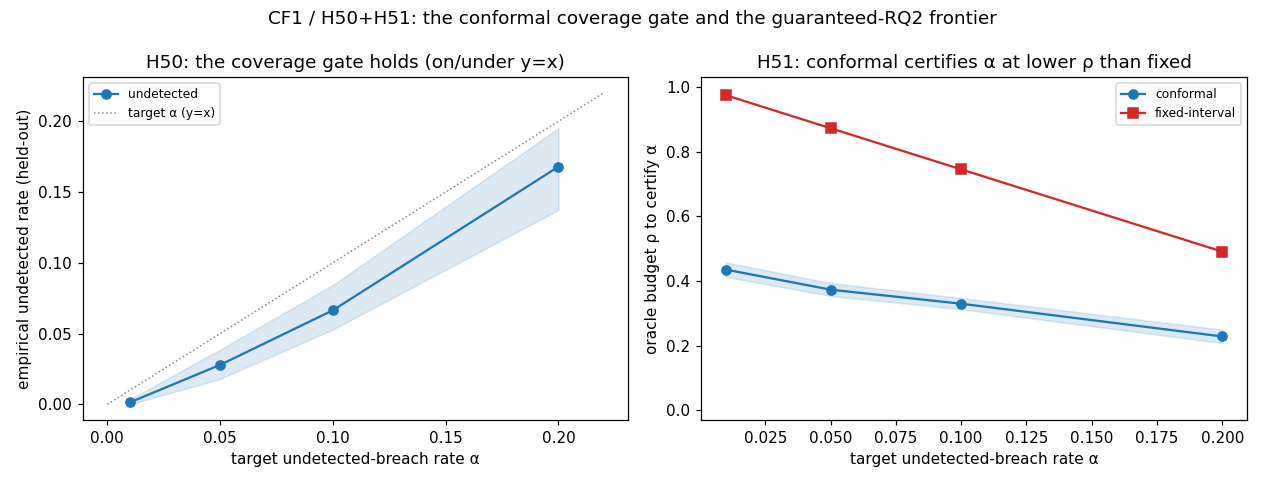

Source data for this figure (header and first rows):
alpha, test_undetected, tu_lo, tu_hi, conformal_rho, cf_lo, cf_hi, fixed_rho, breach_rate, n
0.0100, 0.001378, 0.000000, 0.003429, 0.435, 0.4128, 0.4571, 0.9745, 0.396, 12
0.0500, 0.02787, 0.01802, 0.03866, 0.373, 0.3538, 0.3935, 0.8727, 0.396, 12
0.1000, 0.06644, 0.05288, 0.08429, 0.3296, 0.3126, 0.3472, 0.7453, 0.396, 12
0.2000, 0.1679, 0.1374, 0.1951, 0.2281, 0.2079, 0.2494, 0.4907, 0.396, 12
